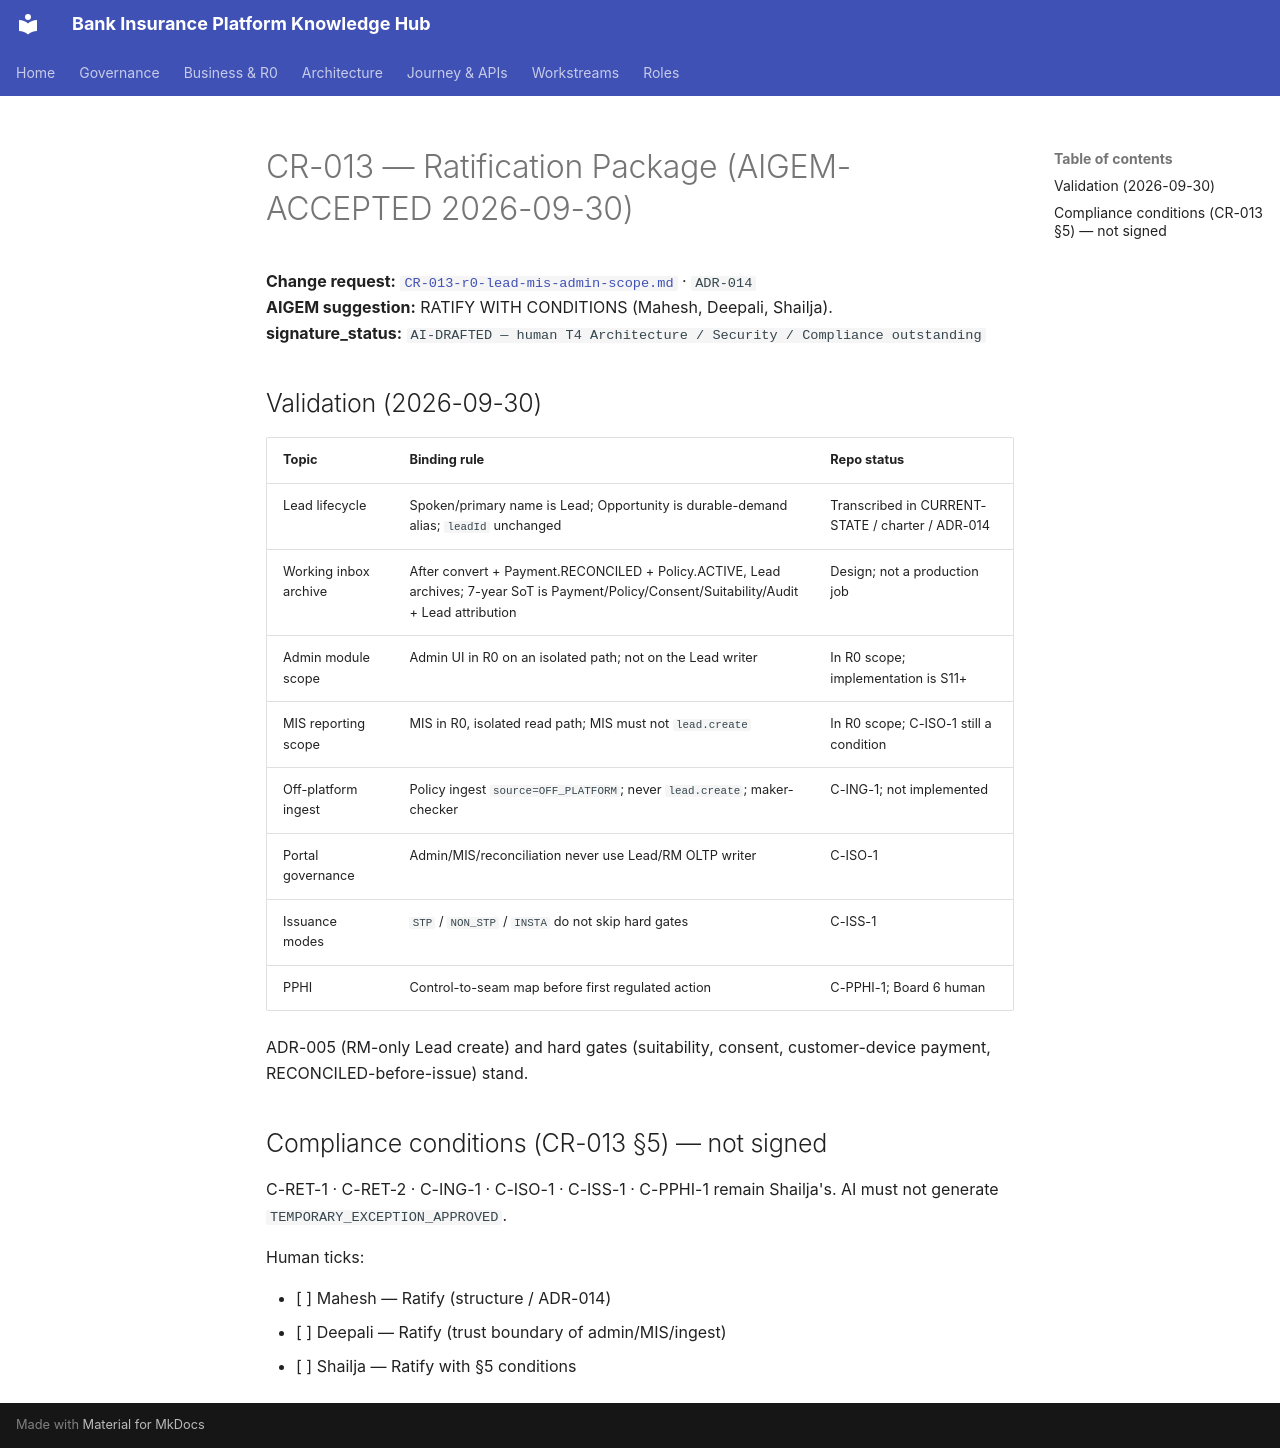

repository: Mahesh38/bank-insurance-platform · page: governance/signoff/2026-09-30/CR-013-ratification-package/index.html · generator: mkdocs

# CR-013 — Ratification Package (AIGEM-ACCEPTED 2026-09-30)

**Change request:** [`CR-013-r0-lead-mis-admin-scope.md`](../../change-requests/CR-013-r0-lead-mis-admin-scope.md) · `ADR-014`  
**AIGEM suggestion:** RATIFY WITH CONDITIONS (Mahesh, Deepali, Shailja).  
**signature_status:** `AI-DRAFTED — human T4 Architecture / Security / Compliance outstanding`

## Validation (2026-09-30)

| Topic | Binding rule | Repo status |
|---|---|---|
| Lead lifecycle | Spoken/primary name is Lead; Opportunity is durable-demand alias; `leadId` unchanged | Transcribed in CURRENT-STATE / charter / ADR-014 |
| Working inbox archive | After convert + Payment.RECONCILED + Policy.ACTIVE, Lead archives; 7-year SoT is Payment/Policy/Consent/Suitability/Audit + Lead attribution | Design; not a production job |
| Admin module scope | Admin UI in R0 on an isolated path; not on the Lead writer | In R0 scope; implementation is S11+ |
| MIS reporting scope | MIS in R0, isolated read path; MIS must not `lead.create` | In R0 scope; C-ISO-1 still a condition |
| Off-platform ingest | Policy ingest `source=OFF_PLATFORM`; never `lead.create`; maker-checker | C-ING-1; not implemented |
| Portal governance | Admin/MIS/reconciliation never use Lead/RM OLTP writer | C-ISO-1 |
| Issuance modes | `STP` / `NON_STP` / `INSTA` do not skip hard gates | C-ISS-1 |
| PPHI | Control-to-seam map before first regulated action | C-PPHI-1; Board 6 human |

ADR-005 (RM-only Lead create) and hard gates (suitability, consent, customer-device payment, RECONCILED-before-issue) stand.

## Compliance conditions (CR-013 §5) — not signed

C-RET-1 · C-RET-2 · C-ING-1 · C-ISO-1 · C-ISS-1 · C-PPHI-1 remain Shailja's. AI must not generate `TEMPORARY_EXCEPTION_APPROVED`.

Human ticks:

- [ ] Mahesh — Ratify (structure / ADR-014)
- [ ] Deepali — Ratify (trust boundary of admin/MIS/ingest)
- [ ] Shailja — Ratify with §5 conditions
